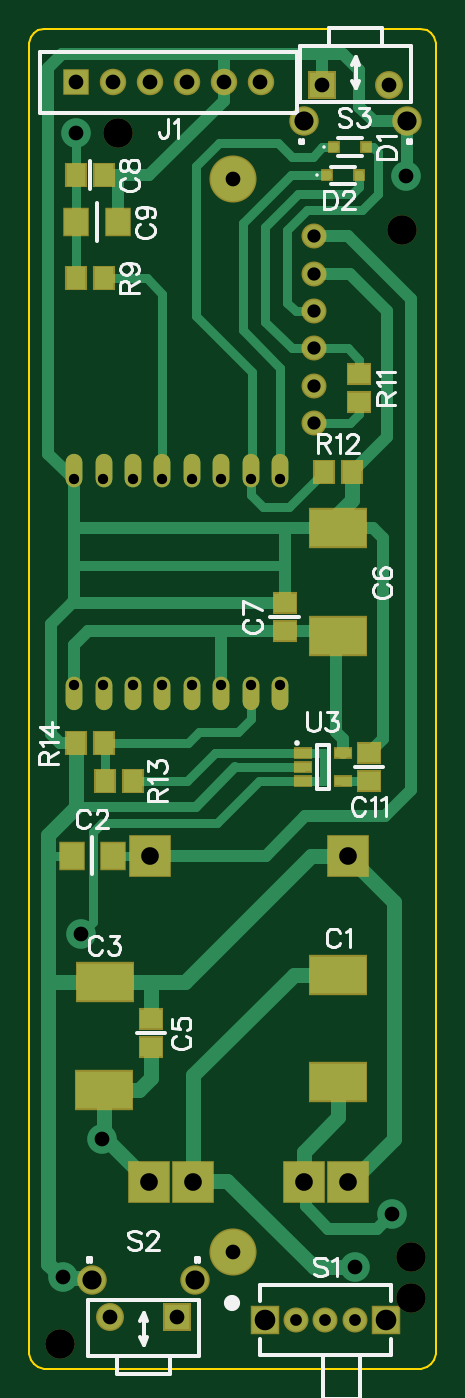
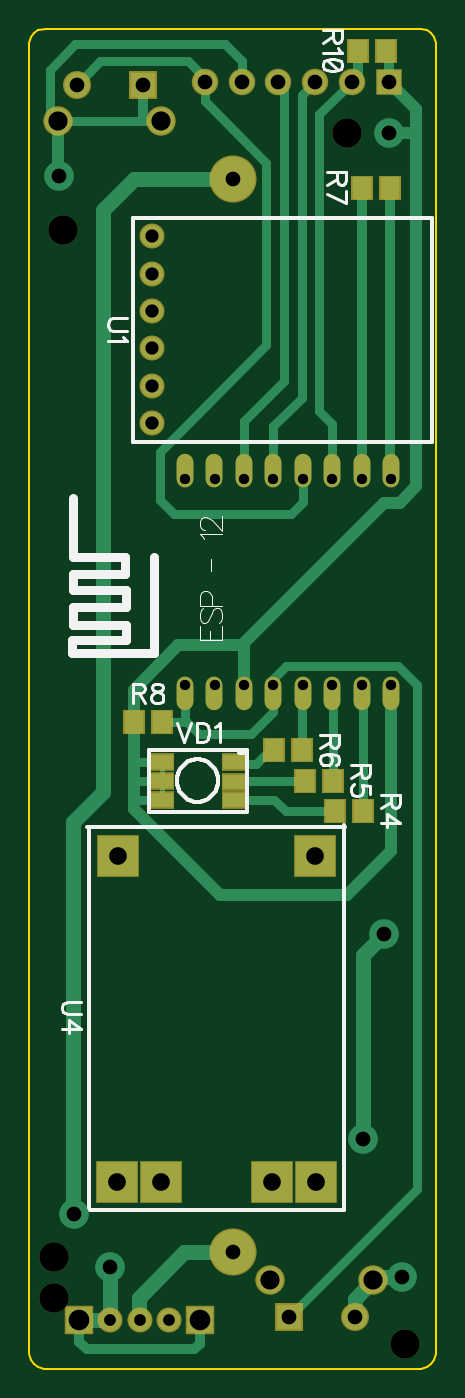
Circuit board: 8 layer files. Board 27.6 x 91.0 mm.
- outline: BoardOutline.gbr (601 bytes)
- bottom_copper: Bottom.gbr (5810 bytes)
- bottom_mask: BottomMask.gbr (2668 bytes)
- bottom_silk: BottomSilk.gbr (7846 bytes)
- drill: Through.drl (1274 bytes)
- top_copper: Top.gbr (7546 bytes)
- top_mask: TopMask.gbr (3191 bytes)
- top_silk: TopSilk.gbr (13897 bytes)

=== outline: BoardOutline.gbr ===
G04 DipTrace 3.1.0.1*
G04 Board.gbr*
%MOIN*%
G04 #@! TF.FileFunction,Profile*
G04 #@! TF.Part,Single*
%ADD11C,0.005512*%
%FSLAX26Y26*%
G04*
G70*
G90*
G75*
G01*
G04 BoardOutline*
%LPD*%
X405512Y3964567D2*
D11*
X417323Y3972441D1*
X433071Y3976378D1*
X1437008D1*
X1456693Y3972441D1*
X1468504Y3964567D1*
X1476378Y3952756D1*
X1480315Y3937008D1*
Y433071D1*
X1476378Y417323D1*
X1468504Y405512D1*
X1456693Y397638D1*
X1440945Y393701D1*
X433071D1*
X417323Y397638D1*
X405512Y405512D1*
X397638Y417323D1*
X393701Y433071D1*
Y3937008D1*
X397638Y3952756D1*
X405512Y3964567D1*
M02*

=== bottom_copper: Bottom.gbr (5810 bytes, source withheld) ===
=== bottom_mask: BottomMask.gbr (2668 bytes, source withheld) ===
=== bottom_silk: BottomSilk.gbr (7846 bytes, source omitted) ===
=== drill: Through.drl (1274 bytes, source withheld) ===
=== top_copper: Top.gbr (7546 bytes, source omitted) ===
=== top_mask: TopMask.gbr (3191 bytes, source withheld) ===
=== top_silk: TopSilk.gbr (13897 bytes, source omitted) ===
